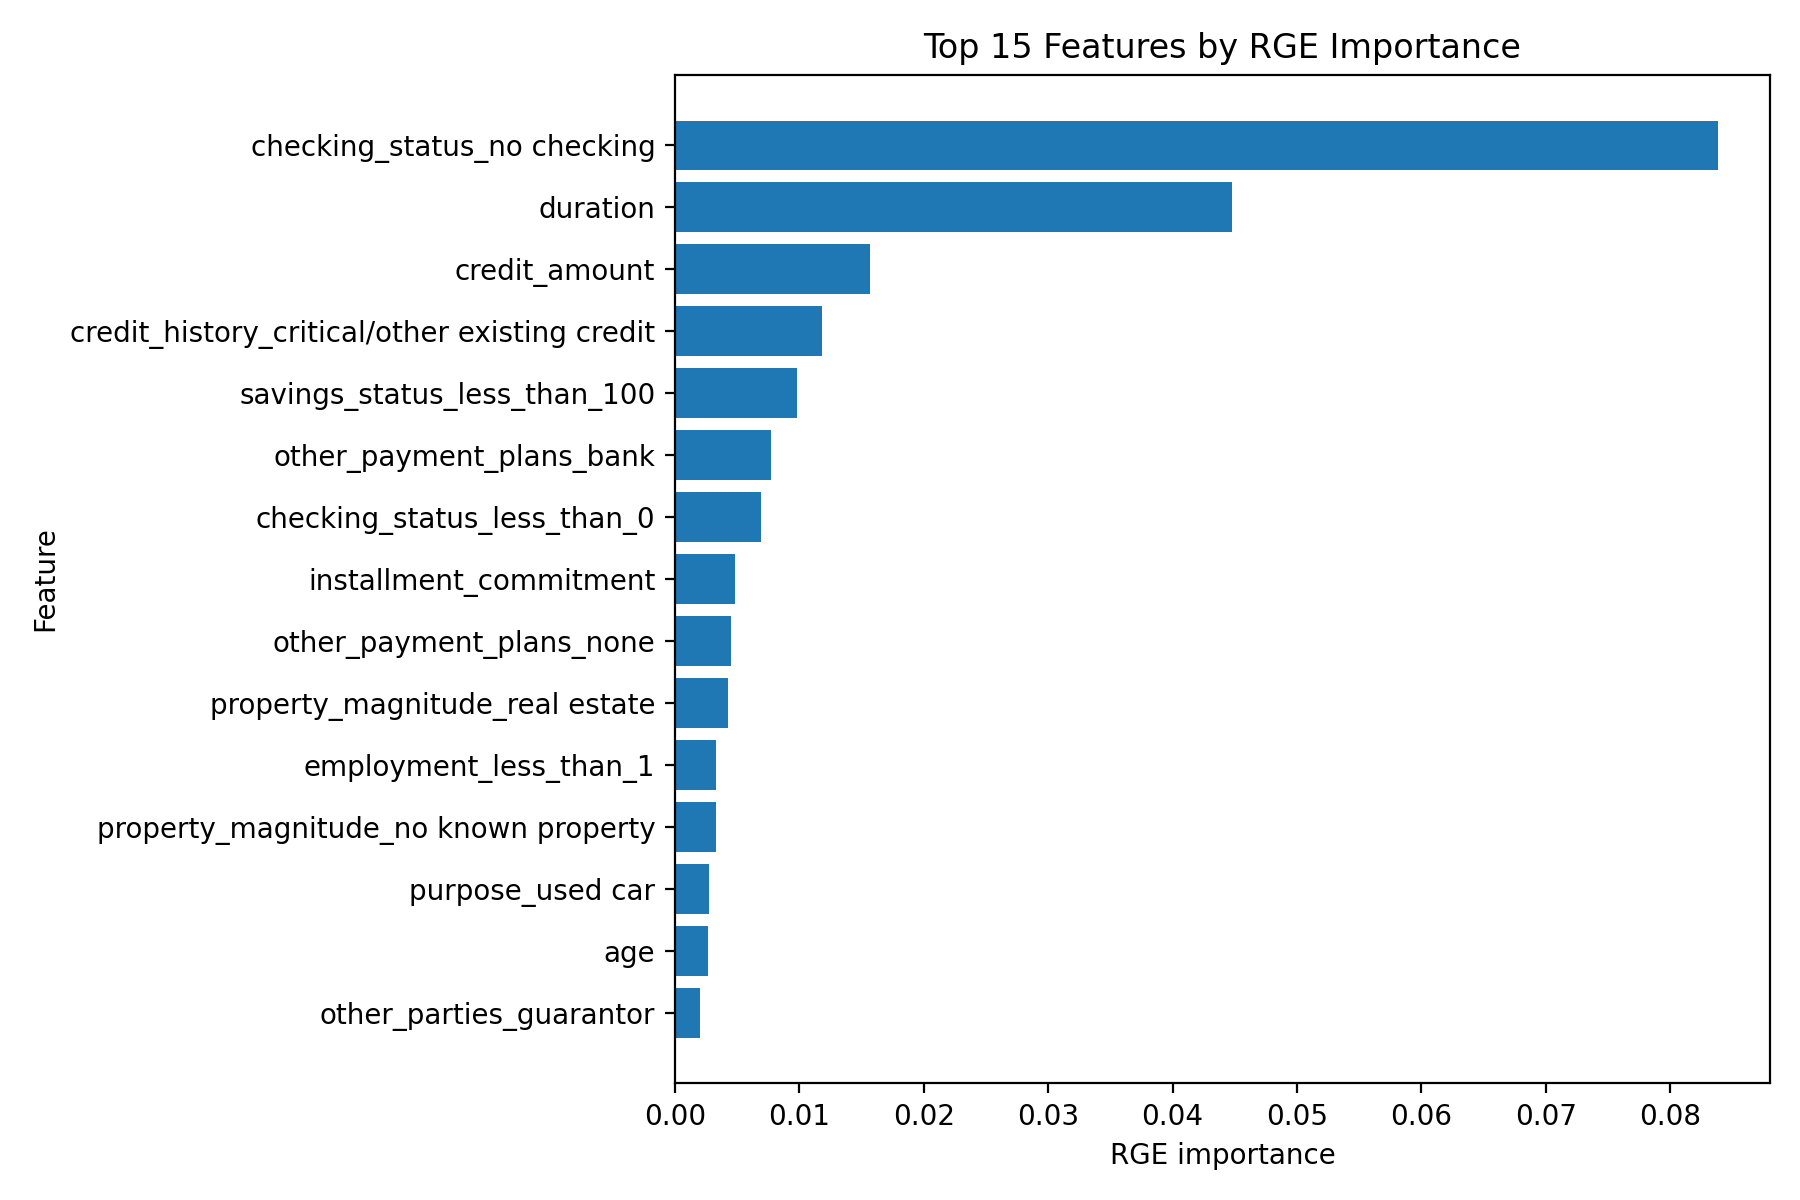

Data behind this chart, as committed beside it:
feature, rge_similarity_after_removal, rge_importance, importance_rank_least_to_most
checking_status_0less_than_=Xless_than_2…, 1.0, 0.0, 1
foreign_worker_yes, 1.0, 0.0, 2
own_telephone_yes, 1.0, 0.0, 3
job_unskilled resident, 1.0, 0.0, 4
job_unemp/unskilled non res, 1.0, 0.0, 5
job_skilled, 1.0, 0.0, 6
other_payment_plans_stores, 1.0, 0.0, 7
other_parties_co applicant, 1.0, 0.0, 8
personal_status_male mar/wid, 1.0, 0.0, 9
employment_>=7, 1.0, 0.0, 10
savings_status_500less_than_=Xless_than_…, 1.0, 0.0, 11
purpose_retraining, 1.0, 0.0, 12
purpose_repairs, 1.0, 0.0, 13
purpose_other, 1.0, 0.0, 14
personal_status_male div/sep, 1.0, 0.0, 15
num_dependents, 1.0, 0.0, 16
purpose_furniture/equipment, 1.0, 0.0, 17
checking_status_>=200, 1.0, 0.0, 18
credit_history_existing paid, 1.0, 0.0, 19
purpose_business, 1.0, 0.0, 20
purpose_domestic appliance, 1.0, 0.0, 21
property_magnitude_life insurance, 1, 1.5810242458558221e-06, 22
savings_status_100less_than_=Xless_than_…, 1, 7.843656870898386e-06, 23
job_high qualif/self emp/mgmt, 1, 8.149137306956433e-06, 24
savings_status_>=1000, 1, 1.2590398394962676e-05, 25
property_magnitude_car, 1, 1.30633977497574e-05, 26
credit_history_all paid, 1, 1.890670529824945e-05, 27
existing_credits, 1, 4.8772325006773976e-05, 28
own_telephone_none, 0.9999, 8.696745996850108e-05, 29
employment_unemployed, 0.9999, 0.0001252, 30
foreign_worker_no, 0.9999, 0.0001325, 31
personal_status_female div/dep/mar, 0.9999, 0.0001421, 32
employment_1less_than_=Xless_than_4, 0.9998, 0.0002156, 33
housing_for free, 0.9997, 0.0002761, 34
residence_since, 0.9997, 0.0002828, 35
purpose_education, 0.9997, 0.0003335, 36
housing_rent, 0.9997, 0.0003356, 37
other_parties_none, 0.9996, 0.00038, 38
credit_history_delayed previously, 0.9995, 0.0004606, 39
purpose_radio/tv, 0.9995, 0.0004955, 40
housing_own, 0.9993, 0.0007366, 41
employment_4less_than_=Xless_than_7, 0.9992, 0.0007553, 42
credit_history_no credits/all paid, 0.9991, 0.0008614, 43
purpose_new car, 0.9991, 0.0008852, 44
savings_status_no known savings, 0.999, 0.001018, 45
personal_status_male single, 0.9983, 0.001683, 46
other_parties_guarantor, 0.998, 0.002048, 47
age, 0.9973, 0.002653, 48
purpose_used car, 0.9973, 0.002716, 49
property_magnitude_no known property, 0.9967, 0.003273, 50
employment_less_than_1, 0.9967, 0.003323, 51
property_magnitude_real estate, 0.9957, 0.004265, 52
other_payment_plans_none, 0.9955, 0.00448, 53
installment_commitment, 0.9952, 0.004805, 54
checking_status_less_than_0, 0.993, 0.00696, 55
other_payment_plans_bank, 0.9922, 0.007753, 56
savings_status_less_than_100, 0.9902, 0.009807, 57
credit_history_critical/other existing c…, 0.9882, 0.01183, 58
credit_amount, 0.9843, 0.01571, 59
duration, 0.9552, 0.04475, 60
... 1 more rows
